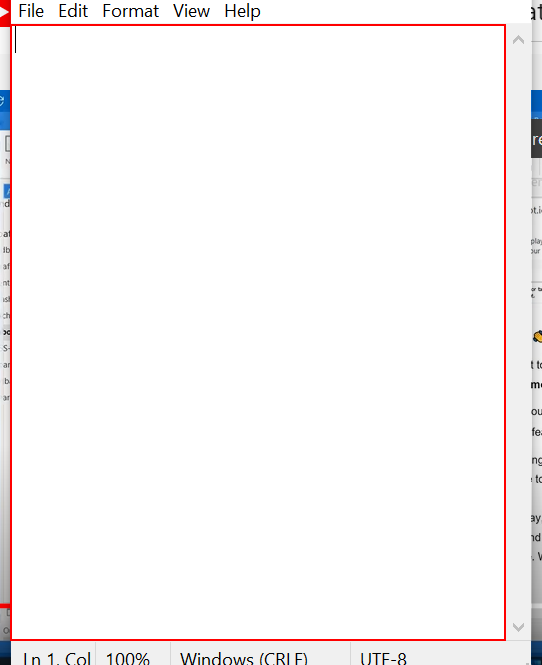
Workflow: MailAutomation

Step 1: type "[mail.Subject+ "[k(enter)]"]" into the editable text 'Text Editor' in window '* - Notepad' (notepad.exe)
